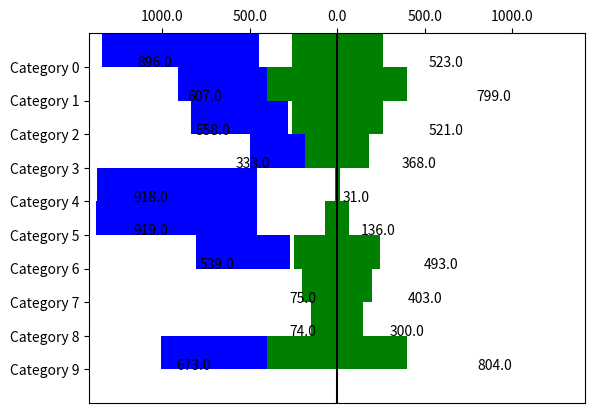

Generate this figure with matplotlib:
"""
Method:         Tornado diagram
Data Variables: categories - names of categories, strings

left_values and right_values - quantitative
[redacted]
"""

import random as rnd
import numpy as np
import matplotlib.pyplot as plt

#values should be positive!
def plot_tornado(categories, left_values, right_values):
   height = 1
   char_size = 50
   max_text_size = 500
   max_width = max(max(left_values), max(right_values)) + max_text_size
   #ys from top to bottom
   ys = range(len(left_values))[::-1]  
   for y, left_width, right_width in zip(ys, left_values, right_values):
       #draw left bar and text
       text = '%1.1f' % left_width
       text_size = len(text) * char_size
       plt.bar(-left_width, height, left_width, y, color = 'blue')
       plt.text(-left_width - text_size, y, text)
       #draw right bar and text
       text = '%1.1f' % right_width
       plt.bar(0, height, right_width, y, color = 'green')
       plt.text(right_width, y, text)
   #middle line
   plt.axvline(0, color='black')
   #axes 
   axes = plt.gca() 
   axes.xaxis.set_ticks_position('top')
   #display categories on y axis
   plt.ylim(-1, len(categories))
   plt.yticks(ys, categories)
   #setup x axis
   plt.xlim(-max_width, max_width)
   #make absolute values for x axis
   abs_ticks = [abs(tick) for tick in axes.get_xticks()]
   plt.xticks(axes.get_xticks()[1:-1], abs_ticks[1:-1])
   return plt

#data 
n =  10
max_value = 1000
categories = ['Category ' + str(i) for i in range(n)]
left_values = np.random.randint(0, max_value, n)
right_values = np.random.randint(0, max_value, n)

plot = plot_tornado(categories, left_values, right_values)
plot.show()